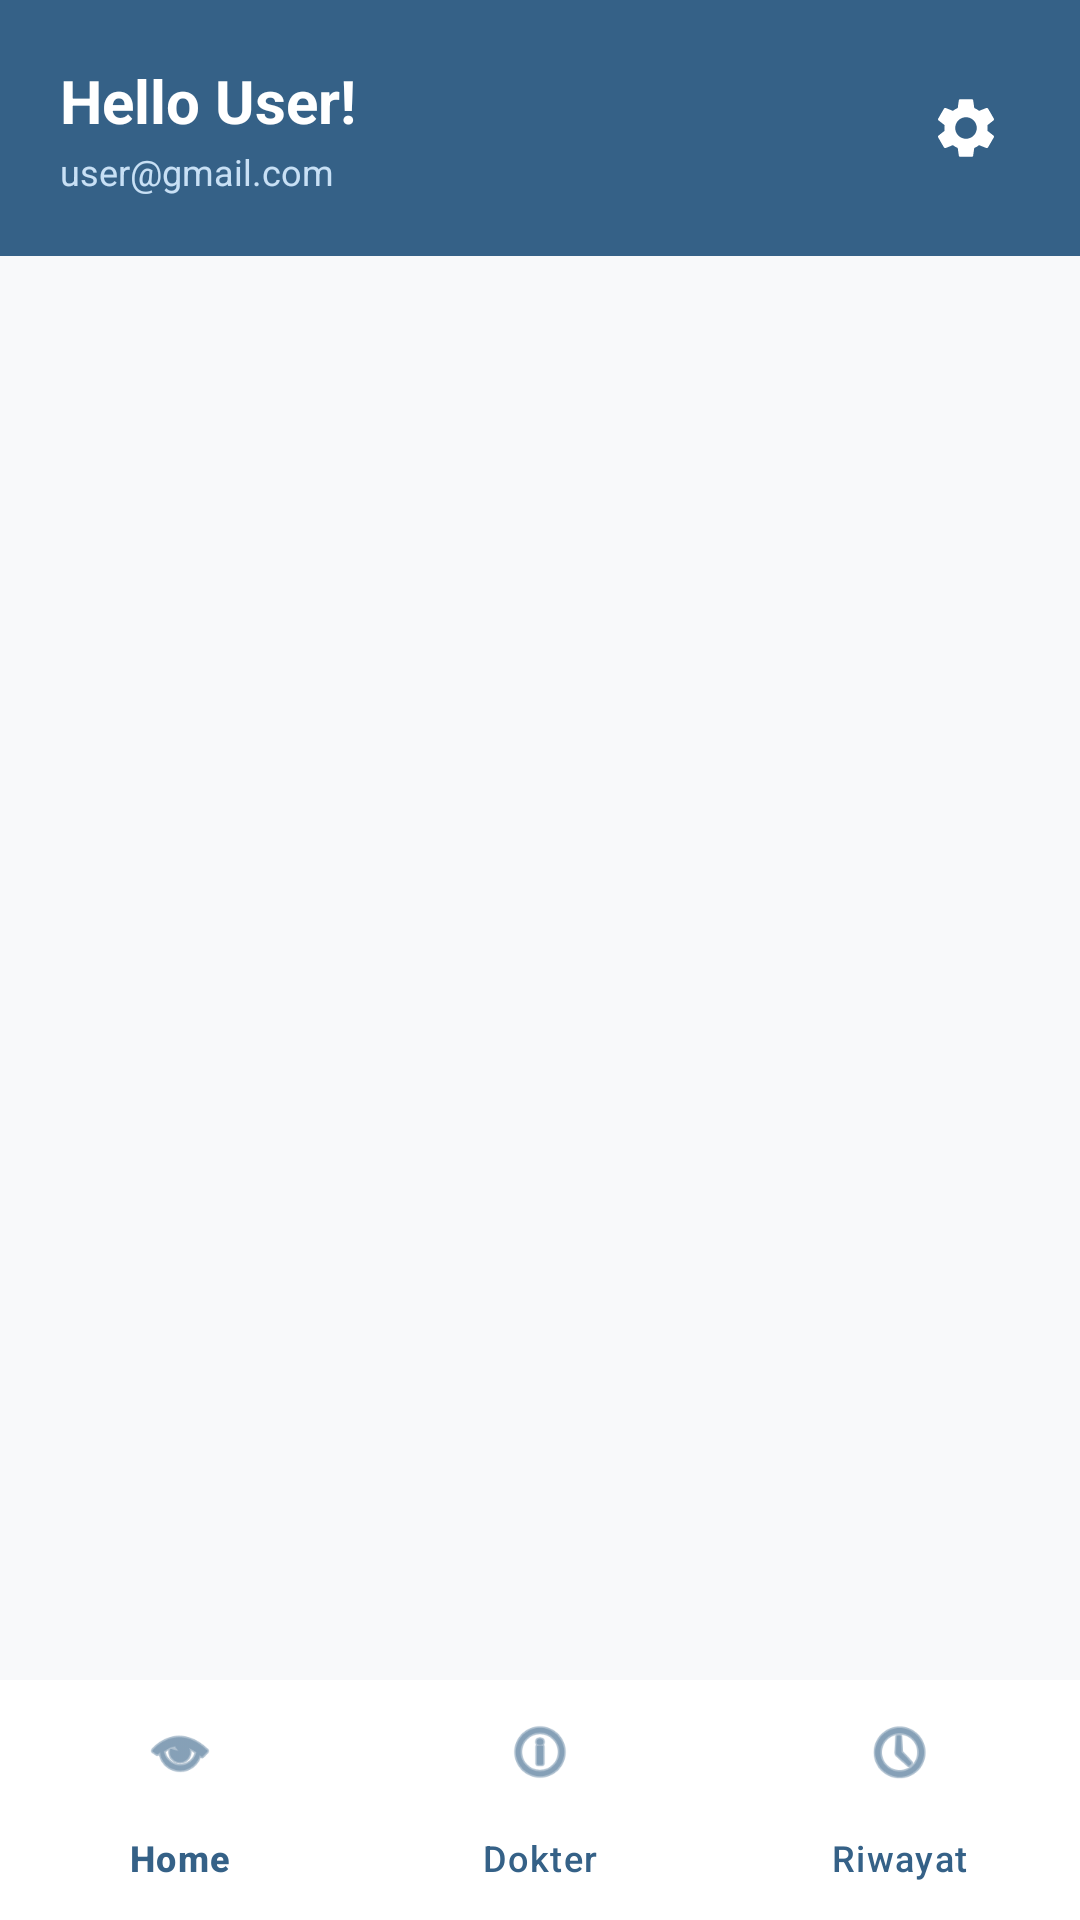

Write the Android layout XML for this screen, with the resource values it uses.
<!-- AndroidManifest.xml: application theme Theme.ProjectHelloPaw -->
<!-- res/layout/activity_user_main.xml -->
<?xml version="1.0" encoding="utf-8"?>
<androidx.constraintlayout.widget.ConstraintLayout
    xmlns:android="http://schemas.android.com/apk/res/android"
    xmlns:app="http://schemas.android.com/apk/res-auto"
    android:layout_width="match_parent"
    android:layout_height="match_parent"
    android:background="@color/background">

    <RelativeLayout
        android:id="@+id/headerProfile"
        android:layout_width="match_parent"
        android:layout_height="wrap_content"
        android:background="#356187"
        android:padding="20dp"
        app:layout_constraintTop_toTopOf="parent"
        app:layout_constraintStart_toStartOf="parent"
        app:layout_constraintEnd_toEndOf="parent">

        <LinearLayout
            android:layout_width="wrap_content"
            android:layout_height="wrap_content"
            android:orientation="vertical"
            android:layout_alignParentStart="true"
            android:layout_toStartOf="@id/ivSettings">

            <TextView
                android:id="@+id/tvGreeting"
                android:layout_width="wrap_content"
                android:layout_height="wrap_content"
                android:text="Hello User!"
                android:textSize="20sp"
                android:textStyle="bold"
                android:textColor="#FFFFFF"/>

            <TextView
                android:id="@+id/tvEmail"
                android:layout_width="wrap_content"
                android:layout_height="wrap_content"
                android:text="user@gmail.com"
                android:textSize="12sp"
                android:textColor="#C8E0F5"
                android:layout_marginTop="2dp"/>
        </LinearLayout>

        <ImageView
            android:id="@+id/ivSettings"
            android:layout_width="36dp"
            android:layout_height="36dp"
            android:layout_alignParentEnd="true"
            android:layout_centerVertical="true"
            android:padding="6dp"
            android:src="@drawable/ic_settings"
            android:contentDescription="Settings"
            app:tint="#FFFFFF" />

    </RelativeLayout>

    <FrameLayout
        android:id="@+id/fragmentContainer"
        android:layout_width="match_parent"
        android:layout_height="0dp"
        app:layout_constraintTop_toBottomOf="@id/headerProfile"
        app:layout_constraintBottom_toTopOf="@id/bottomNavigationView"/>

    <com.google.android.material.bottomnavigation.BottomNavigationView
        android:id="@+id/bottomNavigationView"
        android:layout_width="match_parent"
        android:layout_height="wrap_content"
        android:background="#FFFFFF"
        app:itemIconTint="#356187"
        app:itemTextColor="#356187"
        app:menu="@menu/bottom_nav_menu"
        app:layout_constraintBottom_toBottomOf="parent"/>

</androidx.constraintlayout.widget.ConstraintLayout>
<!-- resources referenced by this layout -->
<resources>
  <color name="background">#F8F9FA</color>
  <!-- drawable ic_settings (drawable) -->
  <vector xmlns:android="http://schemas.android.com/apk/res/android"
      android:width="24dp"
      android:height="24dp"
      android:viewportWidth="24"
      android:viewportHeight="24">
      <path
          android:fillColor="#FFFFFF"
          android:pathData="M19.14,12.94c0.04-0.3,0.06-0.61,0.06-0.94c0-0.32-0.02-0.64-0.07-0.94l2.03-1.58c0.18-0.14,0.23-0.41,0.12-0.61l-1.92-3.32c-0.12-0.22-0.37-0.29-0.59-0.22l-2.39,0.96c-0.5-0.38-1.03-0.7-1.62-0.94L14.4,2.81c-0.04-0.24-0.24-0.41-0.48-0.41h-3.84c-0.24,0-0.43,0.17-0.47,0.41L9.25,5.35C8.66,5.59,8.12,5.92,7.63,6.29L5.24,5.33c-0.22-0.08-0.47,0-0.59,0.22L2.74,8.87C2.62,9.07,2.68,9.34,2.86,9.48l2.03,1.58C4.84,11.36,4.8,11.69,4.8,12s0.02,0.64,0.07,0.94l-2.03,1.58c-0.18,0.14-0.23,0.41-0.12,0.61l1.92,3.32c0.12,0.22,0.37,0.29,0.59,0.22l2.39-0.96c0.5,0.38,1.03,0.7,1.62,0.94l0.36,2.54c0.05,0.24,0.24,0.41,0.48,0.41h3.84c0.24,0,0.44-0.17,0.47-0.41l0.36-2.54c0.59-0.24,1.13-0.56,1.62-0.94l2.39,0.96c0.22,0.08,0.47,0,0.59-0.22l1.92-3.32c0.12-0.22,0.07-0.47-0.12-0.61L19.14,12.94zM12,15.6c-1.98,0-3.6-1.62-3.6-3.6s1.62-3.6,3.6-3.6s3.6,1.62,3.6,3.6S13.98,15.6,12,15.6z"/>
  </vector>
  <style name="Theme.ProjectHelloPaw" parent="Base.Theme.ProjectHelloPaw" />
  <style name="Base.Theme.ProjectHelloPaw" parent="Theme.Material3.DayNight.NoActionBar">
          
          
      </style>
</resources>
